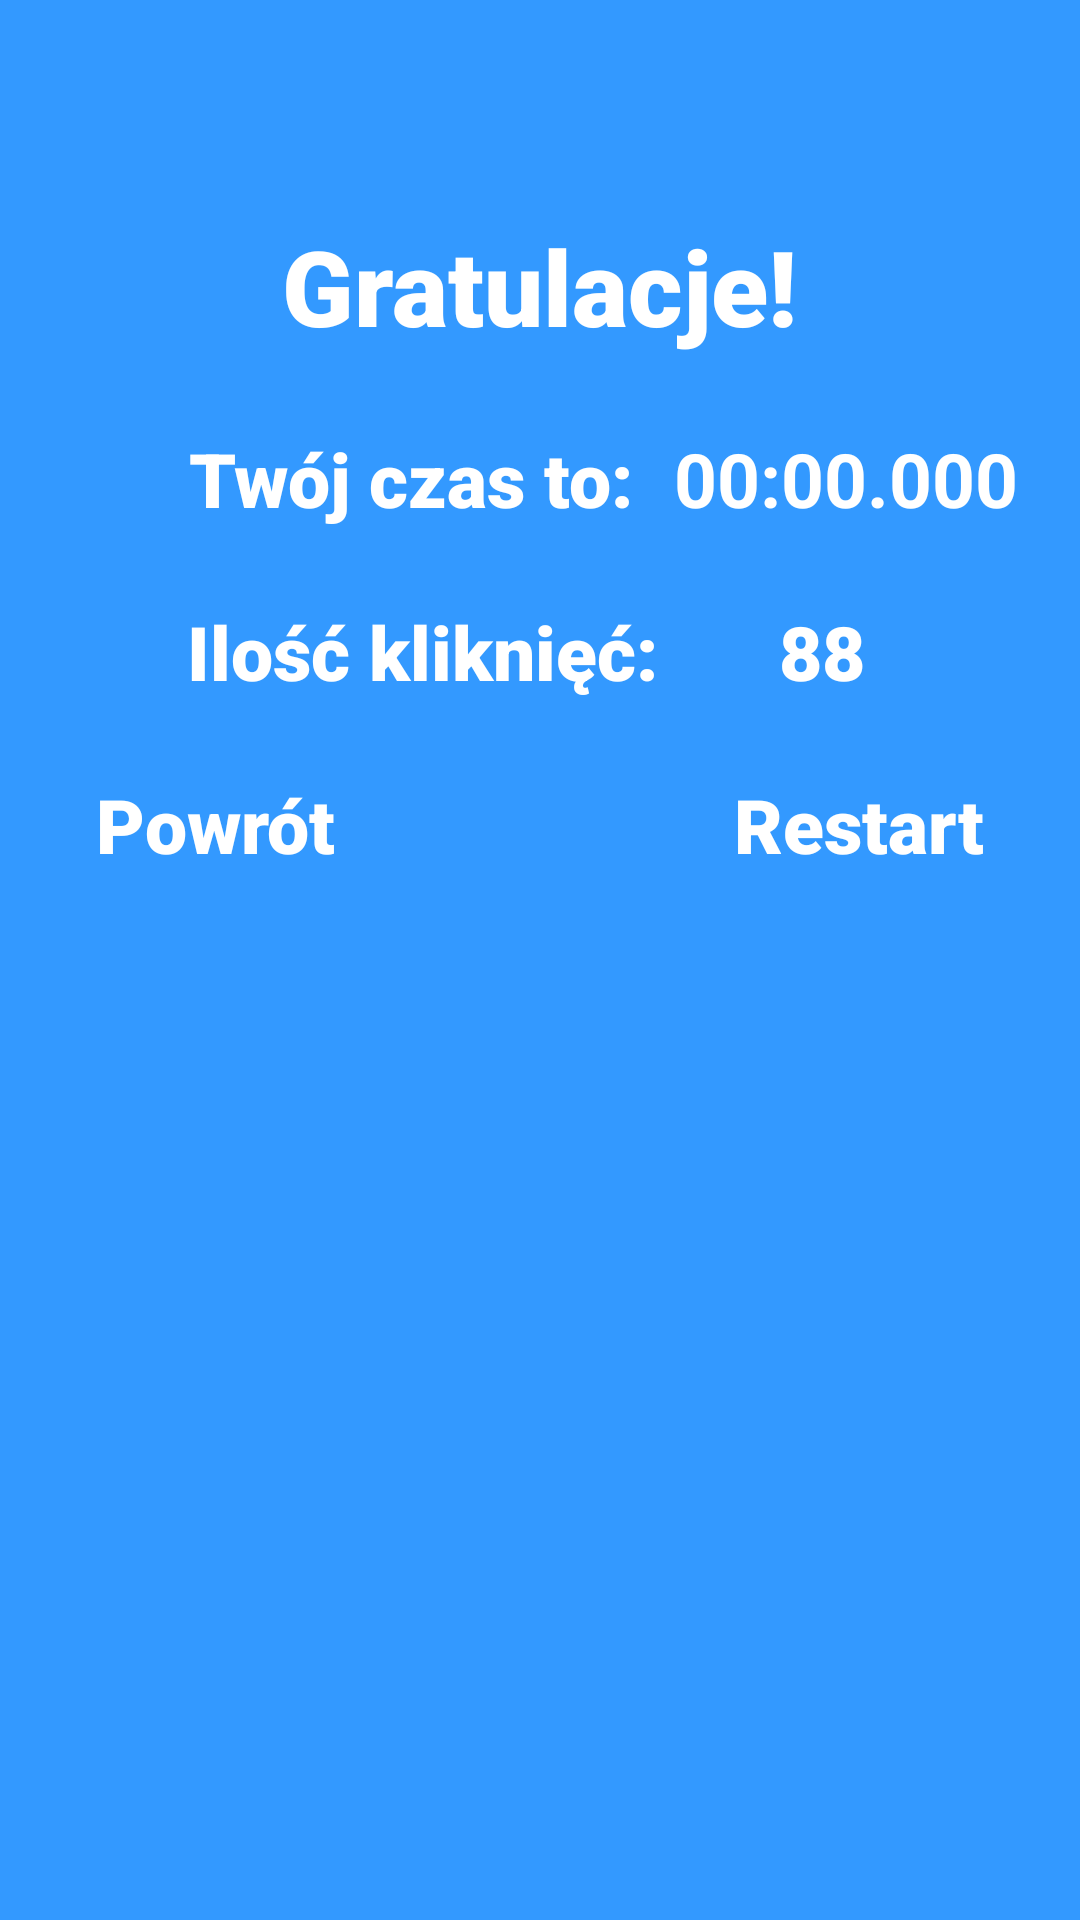

Android layout source for this screen:
<!-- AndroidManifest.xml: activity theme AppTheme.NoActionBar -->
<!-- res/layout/activity_summary.xml -->
<?xml version="1.0" encoding="utf-8"?>
<android.support.design.widget.CoordinatorLayout xmlns:android="http://schemas.android.com/apk/res/android"
    xmlns:app="http://schemas.android.com/apk/res-auto"
    xmlns:tools="http://schemas.android.com/tools"
    android:layout_width="match_parent"
    android:layout_height="match_parent"
    tools:context="pl.bartlomiejzmuda.Memory_Game.SummaryActivity">

    <include layout="@layout/content_summary" />

</android.support.design.widget.CoordinatorLayout>
<!-- res/layout/content_summary.xml (included above) -->
<?xml version="1.0" encoding="utf-8"?>
<android.support.constraint.ConstraintLayout xmlns:android="http://schemas.android.com/apk/res/android"
    xmlns:app="http://schemas.android.com/apk/res-auto"
    xmlns:tools="http://schemas.android.com/tools"
    android:layout_width="match_parent"
    android:layout_height="match_parent"
    app:layout_behavior="@string/appbar_scrolling_view_behavior"
    tools:context="pl.bartlomiejzmuda.Memory_Game.SummaryActivity"
    tools:showIn="@layout/activity_summary">

    <ImageView
        android:id="@+id/imageViewSilent"
        android:layout_width="wrap_content"
        android:layout_height="wrap_content"
        android:layout_marginStart="8dp"
        android:layout_marginLeft="8dp"
        android:layout_marginTop="16dp"
        app:layout_constraintStart_toStartOf="parent"
        app:layout_constraintTop_toTopOf="parent"
        app:srcCompat="@android:drawable/ic_lock_silent_mode_off"
        android:onClick="click"/>

    <TextView
        android:id="@+id/textViewBack"
        android:layout_width="wrap_content"
        android:layout_height="wrap_content"
        android:layout_marginStart="32dp"
        android:layout_marginLeft="32dp"
        android:layout_marginTop="24dp"
        android:onClick="click"
        android:text="@string/Back"
        android:textSize="25sp"
        app:fontFamily="sans-serif-black"
        app:layout_constraintStart_toStartOf="parent"
        app:layout_constraintTop_toBottomOf="@+id/textSummary" />

    <TextView
        android:id="@+id/textViewRestart"
        android:layout_width="wrap_content"
        android:layout_height="wrap_content"
        android:layout_marginTop="24dp"
        android:layout_marginEnd="32dp"
        android:layout_marginRight="32dp"
        android:onClick="click"
        android:text="@string/Restart"
        android:textSize="25sp"
        app:fontFamily="sans-serif-black"
        app:layout_constraintEnd_toEndOf="parent"
        app:layout_constraintTop_toBottomOf="@+id/textViewSummaryCount" />

    <TextView
        android:id="@+id/textViewCongratulation"
        android:layout_width="wrap_content"
        android:layout_height="wrap_content"
        android:layout_marginStart="8dp"
        android:layout_marginLeft="8dp"
        android:layout_marginTop="24dp"
        android:layout_marginEnd="8dp"
        android:layout_marginRight="8dp"
        android:text="@string/Congratulation"
        android:textSize="35sp"
        app:fontFamily="sans-serif-black"
        app:layout_constraintEnd_toEndOf="parent"
        app:layout_constraintStart_toStartOf="parent"
        app:layout_constraintTop_toBottomOf="@+id/imageView" />

    <TextView
        android:id="@+id/textSummary"
        android:layout_width="wrap_content"
        android:layout_height="wrap_content"
        android:layout_marginStart="16dp"
        android:layout_marginLeft="16dp"
        android:layout_marginTop="24dp"
        android:layout_marginEnd="8dp"
        android:layout_marginRight="8dp"
        android:text="@string/Summary"
        android:textSize="25sp"
        app:fontFamily="sans-serif-black"
        app:layout_constraintEnd_toEndOf="parent"
        app:layout_constraintHorizontal_bias="0.259"
        app:layout_constraintStart_toStartOf="parent"
        app:layout_constraintTop_toBottomOf="@+id/textViewSummaryTime" />

    <TextView
        android:id="@+id/textViewSummaryCount"
        android:layout_width="wrap_content"
        android:layout_height="wrap_content"
        android:layout_marginTop="24dp"
        android:layout_marginEnd="32dp"
        android:layout_marginRight="32dp"
        android:text="@string/Count"
        android:textSize="25sp"
        app:fontFamily="sans-serif-black"
        app:layout_constraintEnd_toEndOf="parent"
        app:layout_constraintStart_toEndOf="@+id/textSummary"
        app:layout_constraintTop_toBottomOf="@+id/textViewChronometer" />

    <TextView
        android:id="@+id/textViewSummaryTime"
        android:layout_width="wrap_content"
        android:layout_height="wrap_content"
        android:layout_marginStart="16dp"
        android:layout_marginLeft="16dp"
        android:layout_marginTop="24dp"
        android:layout_marginEnd="8dp"
        android:layout_marginRight="8dp"
        android:text="@string/SummaryTime"
        android:textSize="25sp"
        app:fontFamily="sans-serif-black"
        app:layout_constraintEnd_toEndOf="parent"
        app:layout_constraintHorizontal_bias="0.25"
        app:layout_constraintStart_toStartOf="parent"
        app:layout_constraintTop_toBottomOf="@+id/textViewCongratulation" />

    <TextView
        android:id="@+id/textViewChronometer"
        android:layout_width="wrap_content"
        android:layout_height="wrap_content"
        android:layout_marginStart="24dp"
        android:layout_marginLeft="24dp"
        android:layout_marginTop="24dp"
        android:layout_marginEnd="32dp"
        android:layout_marginRight="32dp"
        android:text="@string/Time"
        android:textSize="25sp"
        android:textStyle="bold"
        app:layout_constraintEnd_toEndOf="parent"
        app:layout_constraintStart_toEndOf="@+id/textViewSummaryTime"
        app:layout_constraintTop_toBottomOf="@+id/textViewCongratulation" />

    <ImageView
        android:id="@+id/imageView"
        android:layout_width="wrap_content"
        android:layout_height="wrap_content"
        android:layout_marginStart="8dp"
        android:layout_marginLeft="8dp"
        android:layout_marginTop="48dp"
        android:layout_marginEnd="8dp"
        android:layout_marginRight="8dp"
        app:layout_constraintEnd_toEndOf="parent"
        app:layout_constraintStart_toStartOf="parent"
        app:layout_constraintTop_toTopOf="parent"
        app:srcCompat="@drawable/logo200" />

</android.support.constraint.ConstraintLayout>
<!-- resources referenced by this layout -->
<resources>
  <!-- drawable logo200: png bitmap (drawable, 49045 bytes) -->
  <string name="Back">Powrót</string>
  <string name="Congratulation">Gratulacje!</string>
  <string name="Count">88</string>
  <string name="Restart">Restart</string>
  <string name="Summary">Ilość kliknięć: </string>
  <string name="SummaryTime">Twój czas to: </string>
  <string name="Time">00:00.000</string>
  <style name="AppTheme.NoActionBar">
          <item name="windowActionBar">false</item>
          <item name="windowNoTitle">true</item>
      </style>
</resources>
